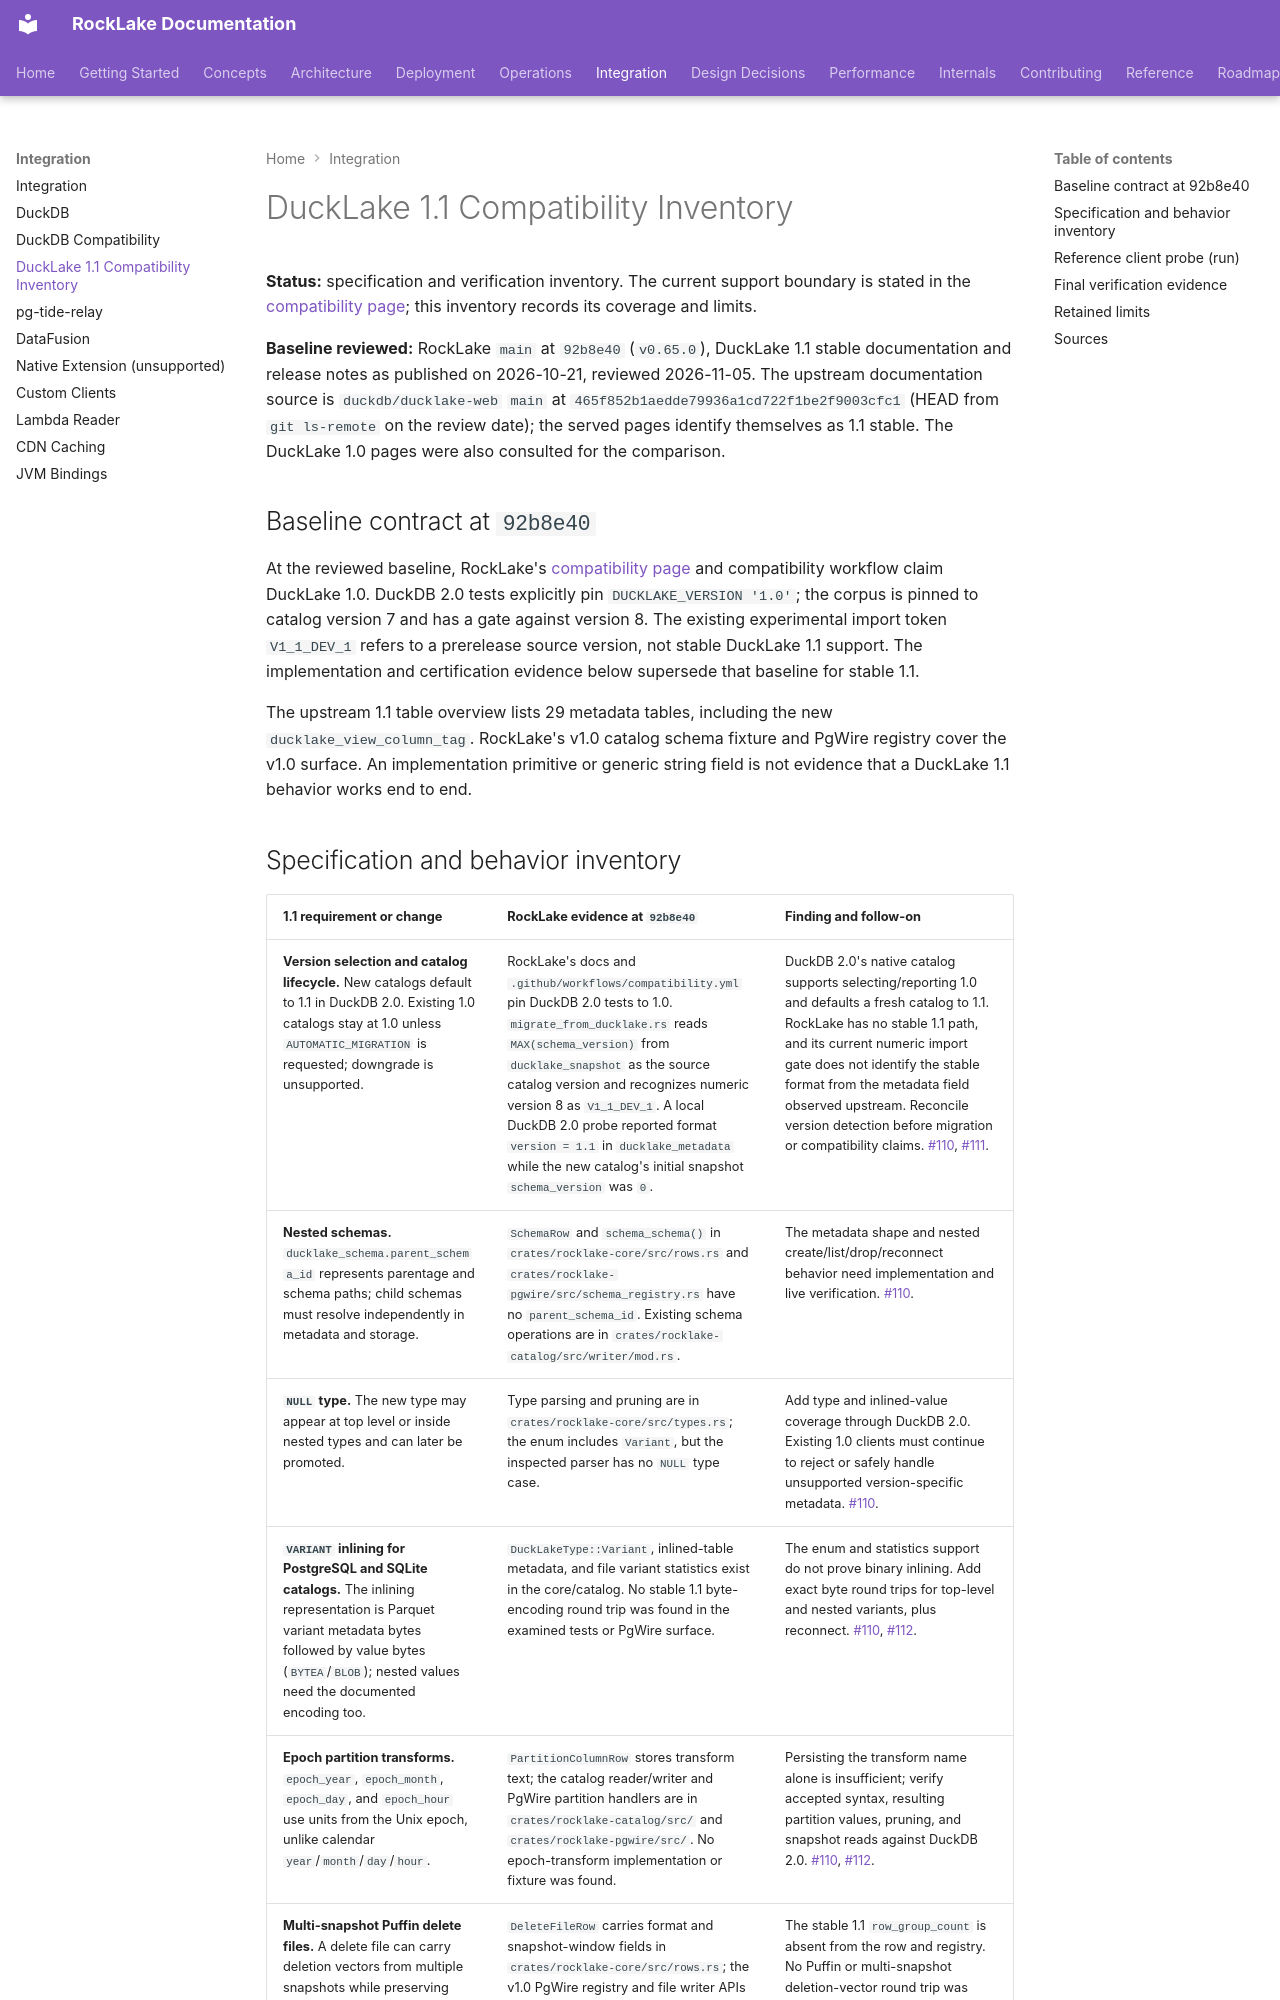

repository: trickle-labs/rocklake · page: integration/ducklake-1.1-compatibility-inventory/index.html · generator: mkdocs

# DuckLake 1.1 Compatibility Inventory

**Status:** specification and verification inventory. The current support boundary is stated in the [compatibility page](../compatibility.md); this inventory records its coverage and limits.

**Baseline reviewed:** RockLake `main` at `92b8e40` (`v0.65.0`), DuckLake 1.1 stable documentation and release notes as published on 2026-10-21, reviewed 2026-11-05. The upstream documentation source is `duckdb/ducklake-web` `main` at `465f852b1aedde79936a1cd722f1be2f9003cfc1` (HEAD from `git ls-remote` on the review date); the served pages identify themselves as 1.1 stable. The DuckLake 1.0 pages were also consulted for the comparison.

## Baseline contract at `92b8e40`

At the reviewed baseline, RockLake's [compatibility page](../compatibility.md) and compatibility workflow claim DuckLake 1.0. DuckDB 2.0 tests explicitly pin `DUCKLAKE_VERSION '1.0'`; the corpus is pinned to catalog version 7 and has a gate against version 8. The existing experimental import token `V1_1_DEV_1` refers to a prerelease source version, not stable DuckLake 1.1 support. The implementation and certification evidence below supersede that baseline for stable 1.1.

The upstream 1.1 table overview lists 29 metadata tables, including the new `ducklake_view_column_tag`. RockLake's v1.0 catalog schema fixture and PgWire registry cover the v1.0 surface. An implementation primitive or generic string field is not evidence that a DuckLake 1.1 behavior works end to end.
